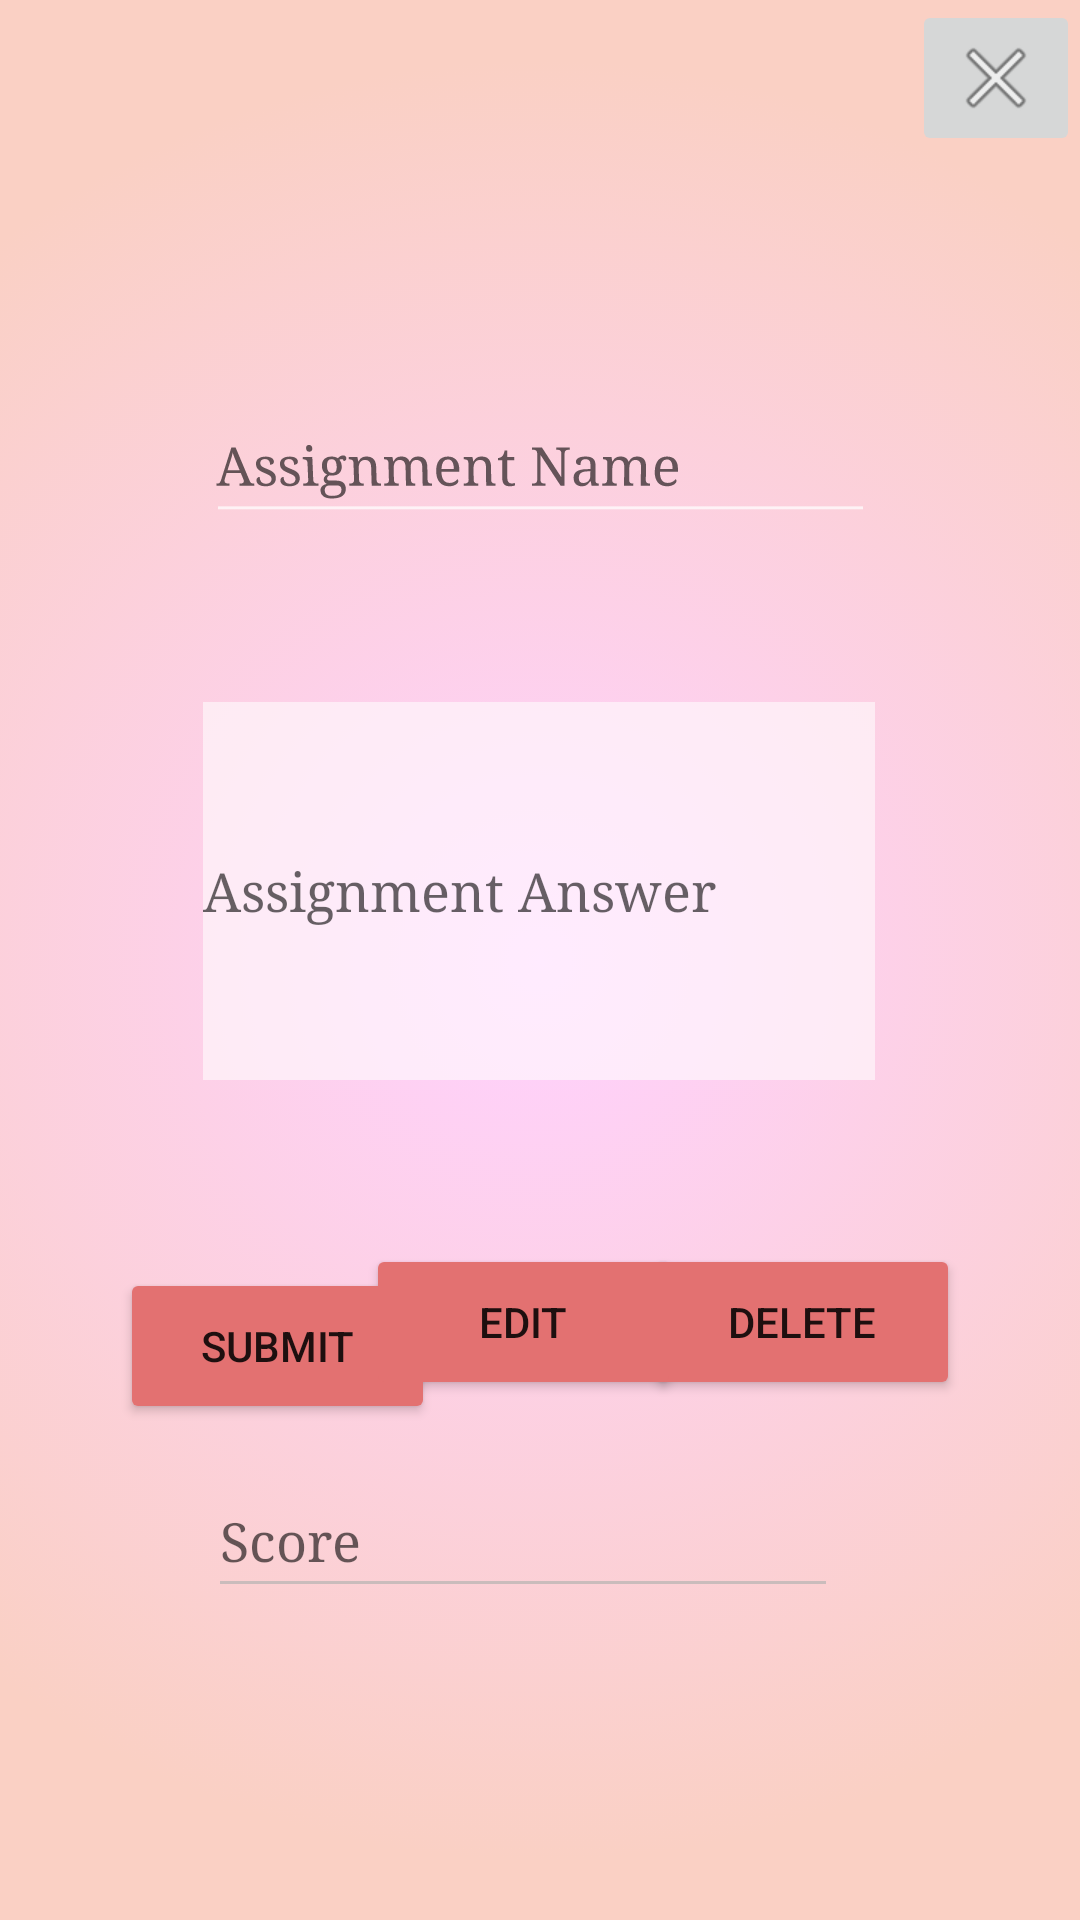

The Android layout XML behind this screen, and the referenced resources:
<!-- AndroidManifest.xml: application theme Theme.OurCw -->
<!-- res/layout/activity_student_assignment_page.xml -->
<?xml version="1.0" encoding="utf-8"?>
<androidx.constraintlayout.widget.ConstraintLayout xmlns:android="http://schemas.android.com/apk/res/android"
    xmlns:app="http://schemas.android.com/apk/res-auto"
    xmlns:tools="http://schemas.android.com/tools"
    android:layout_width="match_parent"
    android:layout_height="match_parent"
    tools:context=".StudentAssignmentPageActivity"
    android:background="@drawable/gradient_background_light_pink">

    <EditText
        android:id="@+id/assignmentNameId"
        android:layout_width="225dp"
        android:layout_height="49dp"
        android:fontFamily="serif"
        android:backgroundTint="#B9FFFFFF"
        android:ems="10"
        android:hint="@string/assignment_name"
        android:inputType="textLongMessage|number|textPersonName|text"
        android:rotationX="-6"
        android:shadowColor="#B4E8E3"
        android:textColor="#530B0B"
        app:layout_constraintBottom_toBottomOf="parent"
        app:layout_constraintEnd_toEndOf="parent"
        app:layout_constraintStart_toStartOf="parent"
        app:layout_constraintTop_toTopOf="parent"
        app:layout_constraintVertical_bias="0.218" />

    <EditText
        android:id="@+id/assignmentAnswerId"
        android:layout_width="224dp"
        android:layout_height="126dp"
        android:background="#CDFFFFFF"
        android:backgroundTint="#B7FFFFFF"
        android:hint="Assignment Answer"
        android:textColor="#501111"
        android:fontFamily="serif"
        app:layout_constraintBottom_toBottomOf="parent"
        app:layout_constraintEnd_toEndOf="parent"
        app:layout_constraintHorizontal_bias="0.497"
        app:layout_constraintStart_toStartOf="parent"
        app:layout_constraintTop_toBottomOf="@+id/assignmentNameId"
        app:layout_constraintVertical_bias="0.167" />

    <Button
        android:id="@+id/submitAnsBtnId"
        android:layout_width="105dp"
        android:layout_height="52dp"
        android:layout_marginStart="40dp"
        android:layout_marginTop="43dp"
        android:backgroundTint="#FFE37171"
        android:shadowColor="#F87474"
        android:text="@string/submit"
        app:cornerRadius="25dp"
        app:layout_constraintBottom_toBottomOf="parent"
        app:layout_constraintStart_toStartOf="parent"
        app:layout_constraintTop_toBottomOf="@+id/assignmentAnswerId"
        app:layout_constraintVertical_bias="0.106"
        app:rippleColor="#F8F5F5" />

    <Button
        android:id="@+id/deleteAnsBtnId"
        android:layout_width="105dp"
        android:layout_height="52dp"
        android:layout_marginEnd="40dp"
        android:backgroundTint="#E37171"
        android:text="@string/delete"
        app:cornerRadius="25dp"
        app:layout_constraintBottom_toBottomOf="parent"
        app:layout_constraintEnd_toEndOf="parent"
        app:layout_constraintTop_toBottomOf="@+id/assignmentAnswerId"
        app:layout_constraintVertical_bias="0.24" />

    <Button
        android:id="@+id/editAnsBtnId"
        android:layout_width="105dp"
        android:layout_height="52dp"
        android:backgroundTint="#FFE37171"
        android:text="@string/edit"
        app:cornerRadius="25dp"
        app:layout_constraintBottom_toBottomOf="parent"
        app:layout_constraintEnd_toStartOf="@+id/deleteAnsBtnId"
        app:layout_constraintHorizontal_bias="0.666"
        app:layout_constraintStart_toEndOf="@+id/submitAnsBtnId"
        app:layout_constraintTop_toBottomOf="@+id/assignmentAnswerId"
        app:layout_constraintVertical_bias="0.24" />

    <ImageButton
        android:id="@+id/closeAssignmentBtn"
        android:layout_width="wrap_content"
        android:layout_height="wrap_content"
        app:layout_constraintBottom_toBottomOf="parent"
        app:layout_constraintEnd_toEndOf="parent"
        app:layout_constraintHorizontal_bias="1.0"
        app:layout_constraintStart_toStartOf="parent"
        app:layout_constraintTop_toTopOf="parent"
        app:layout_constraintVertical_bias="0.0"
        app:srcCompat="@android:drawable/ic_menu_close_clear_cancel"
        tools:ignore="SpeakableTextPresentCheck" />

    <EditText
        android:id="@+id/assignmentScoreId"
        android:layout_width="wrap_content"
        android:layout_height="wrap_content"
        android:backgroundTint="#CABCBC"
        android:ems="10"
        android:fontFamily="serif"
        android:hint="Score"
        android:inputType="numberSigned|number|text|numberDecimal"
        android:minHeight="48dp"
        app:layout_constraintBottom_toBottomOf="parent"
        app:layout_constraintEnd_toEndOf="parent"
        app:layout_constraintHorizontal_bias="0.462"
        app:layout_constraintStart_toStartOf="parent"
        app:layout_constraintTop_toBottomOf="@+id/editAnsBtnId"
        app:layout_constraintVertical_bias="0.17000002" />

</androidx.constraintlayout.widget.ConstraintLayout>
<!-- resources referenced by this layout -->
<resources>
  <!-- drawable gradient_background_light_pink (drawable) -->
  <?xml version="1.0" encoding="utf-8"?>
  <selector xmlns:android="http://schemas.android.com/apk/res/android">
      <item>
          <shape>
              <gradient
                  android:gradientRadius="300dp"
                  android:endColor="#fad0c4"
                  android:startColor="#ffd1ff"
                  android:type="radial"
                  />
          </shape>
      </item>
  </selector>
  <string name="assignment_name">Assignment Name</string>
  <string name="delete">Delete</string>
  <string name="edit">Edit</string>
  <string name="submit">Submit</string>
  <style name="Theme.OurCw" parent="Theme.MaterialComponents.DayNight.DarkActionBar">
          
          <item name="colorPrimary">@color/purple_500</item>
          <item name="colorPrimaryVariant">@color/purple_700</item>
          <item name="colorOnPrimary">@color/white</item>
          
          <item name="colorSecondary">@color/teal_200</item>
          <item name="colorSecondaryVariant">@color/teal_700</item>
          <item name="colorOnSecondary">@color/black</item>
          
          <item name="android:statusBarColor" tools:targetApi="l">?attr/colorPrimaryVariant</item>
          
      </style>
  <!-- not gathered from this repository: default colours our renderer supplied (Android Studio template values) -->
  <color name="purple_500">#FF6200EE</color>
  <color name="purple_700">#FF3700B3</color>
  <color name="teal_200">#FF03DAC5</color>
  <color name="teal_700">#FF018786</color>
  <color name="black">#FF000000</color>
  <color name="white">#FFFFFFFF</color>
</resources>
